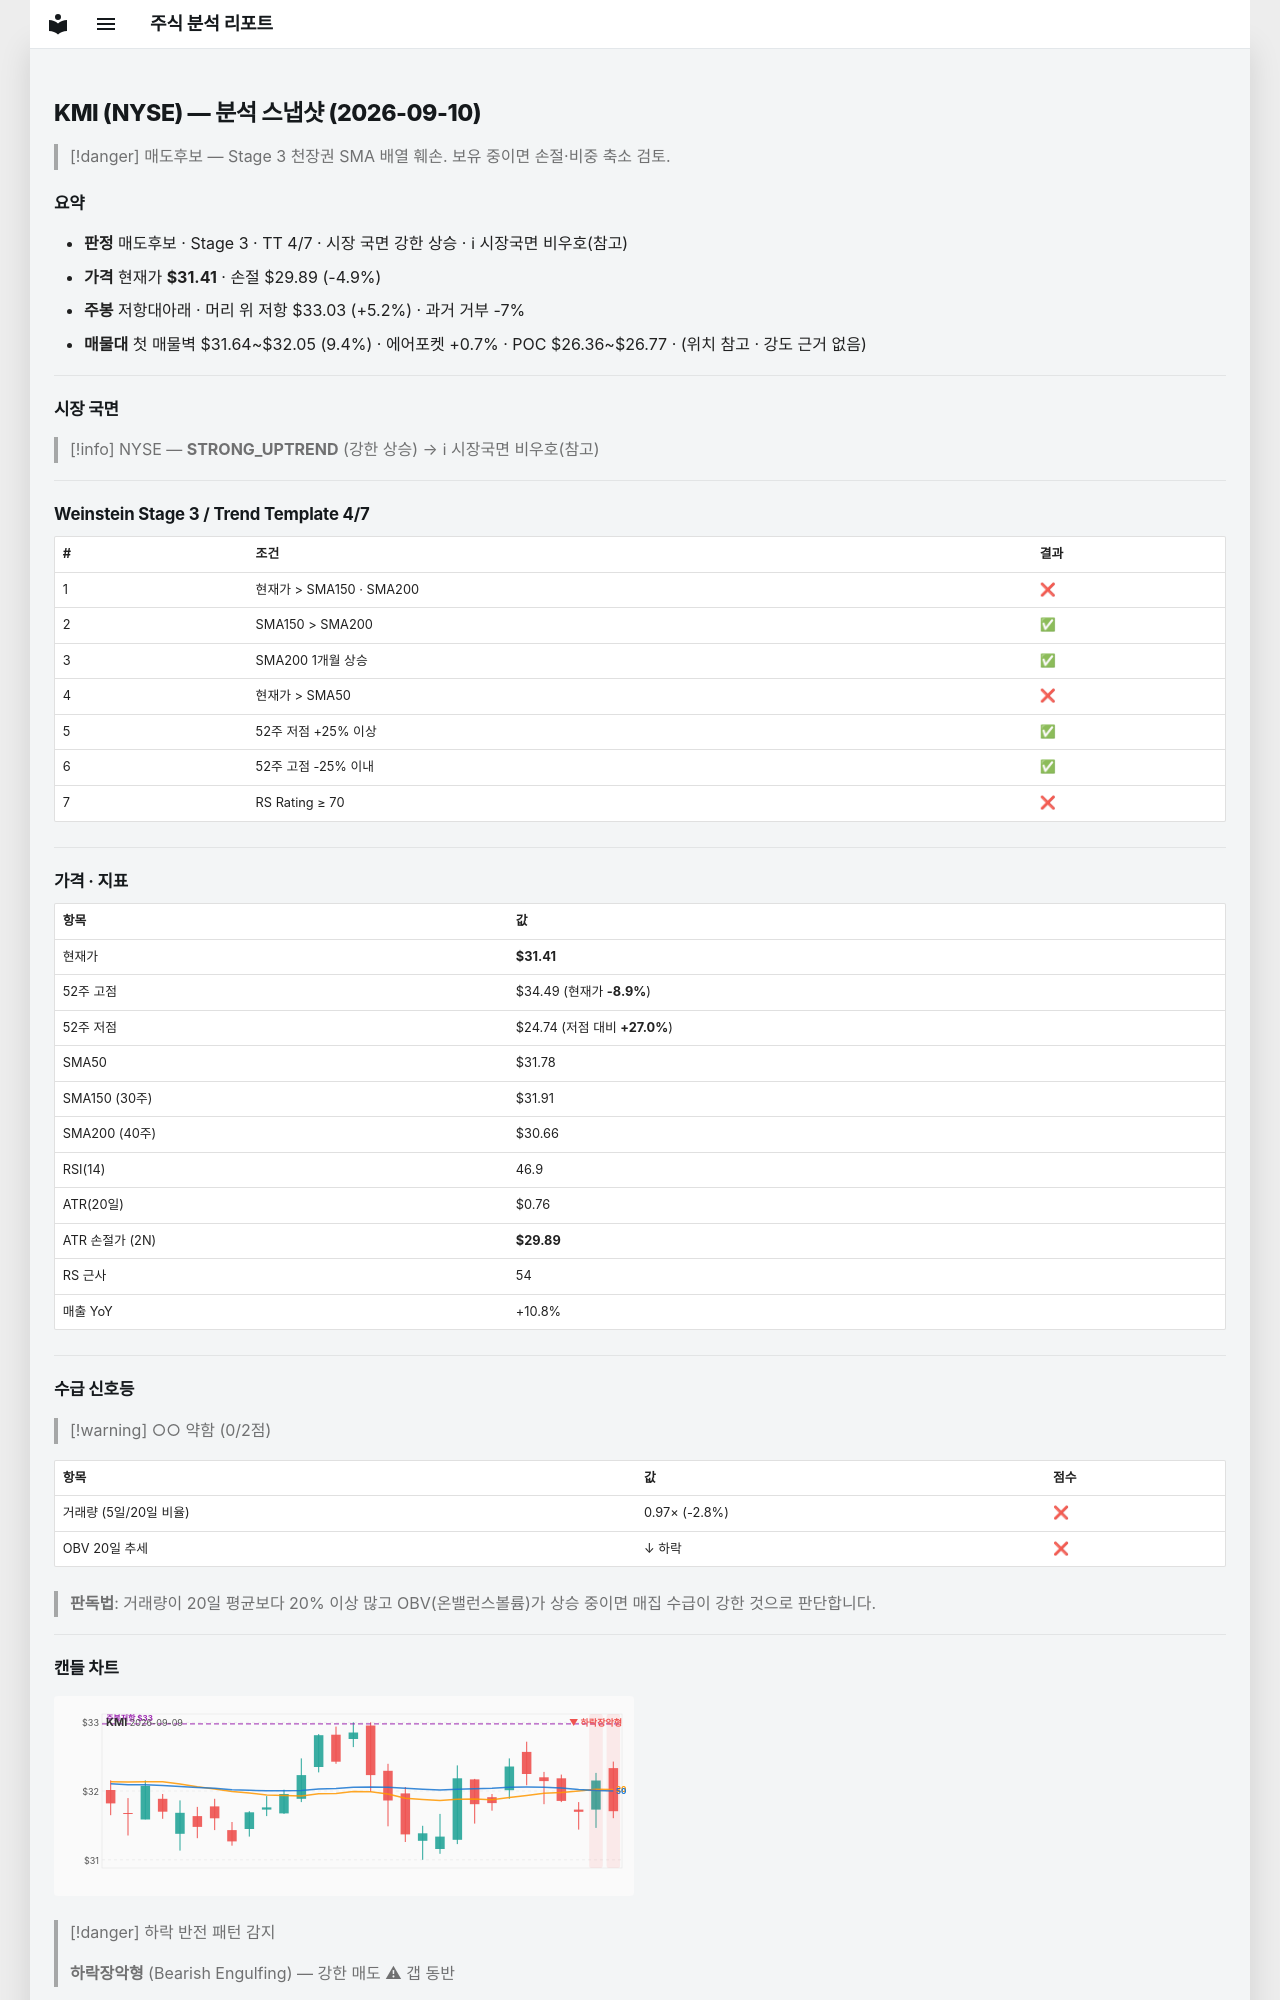

repository: soloandco/stock-reports · page: snapshots/KMI-2026-09-10/index.html · generator: mkdocs

---
type: analysis-snapshot
title: KMI 분석 스냅샷
ticker: KMI
market: NYSE
created: 2026-09-10
updated: 2026-09-10
bar-date: 2026-09-09
verdict: 매도후보
real-rr: 1.06
sma50-gap-pct: -1.2
weekly-position: 저항대아래
weekly-overhead-price: 33.03
weekly-overhead-pct: 5.2
stage: 3
trend-template-score: 4
tt-max: 7
price: 31.40999984741211
stop-price: 29.886577004107323
market-regime: STRONG_UPTREND
supply-demand-score: 0/2
supply-demand-label: 약함
status: tracking
tags:
  - stock-agent
  - watchlist
  - KMI
  - analysis
related:
  - "[[analysis-template]]"
---

# KMI (NYSE) — 분석 스냅샷 (2026-09-10)

> [!danger] 매도후보 — Stage 3 천장권
> SMA 배열 훼손. 보유 중이면 손절·비중 축소 검토.

## 요약

- **판정** 매도후보 · Stage 3 · TT 4/7 · 시장 국면 강한 상승 · ℹ 시장국면 비우호(참고)
- **가격** 현재가 **$31.41** · 손절 $29.89 (-4.9%)
- **주봉** 저항대아래 · 머리 위 저항 $33.03 (+5.2%) · 과거 거부 -7%
- **매물대** 첫 매물벽 $31.64~$32.05 (9.4%) · 에어포켓 +0.7% · POC $26.36~$26.77 · (위치 참고 · 강도 근거 없음)

---

## 시장 국면

> [!info] NYSE — **STRONG_UPTREND** (강한 상승) → ℹ 시장국면 비우호(참고)

---

## Weinstein Stage 3 / Trend Template 4/7

| # | 조건 | 결과 |
|---|------|------|
| 1 | 현재가 > SMA150 · SMA200 | ❌ |
| 2 | SMA150 > SMA200 | ✅ |
| 3 | SMA200 1개월 상승 | ✅ |
| 4 | 현재가 > SMA50 | ❌ |
| 5 | 52주 저점 +25% 이상 | ✅ |
| 6 | 52주 고점 -25% 이내 | ✅ |
| 7 | RS Rating ≥ 70 | ❌ |

---

## 가격 · 지표

| 항목 | 값 |
|------|---|
| 현재가 | **$31.41** |
| 52주 고점 | $34.49 (현재가 **-8.9%**) |
| 52주 저점 | $24.74 (저점 대비 **+27.0%**) |
| SMA50 | $31.78 |
| SMA150 (30주) | $31.91 |
| SMA200 (40주) | $30.66 |
| RSI(14) | 46.9 |
| ATR(20일) | $0.76 |
| ATR 손절가 (2N) | **$29.89** |
| RS 근사 | 54 |
| 매출 YoY | +10.8% |

---
## 수급 신호등

> [!warning] ○○ 약함 (0/2점)

| 항목 | 값 | 점수 |
|------|------|------|
| 거래량 (5일/20일 비율) | 0.97× (-2.8%) | ❌ |
| OBV 20일 추세 | ↓ 하락 | ❌ |

> **판독법**: 거래량이 20일 평균보다 20% 이상 많고 OBV(온밸런스볼륨)가 상승 중이면 매집 수급이 강한 것으로 판단합니다.

---
